Labelled photos from "processed_data", an image-classification folder in syedowaisi/elpv-pred. The possible labels are: functional, mild, moderate, severe.

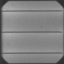
Label: functional

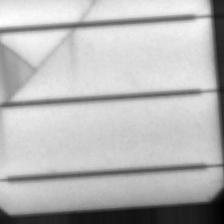
Label: severe

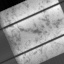
Label: moderate

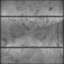
Label: severe

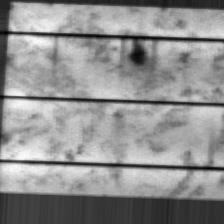
Label: mild

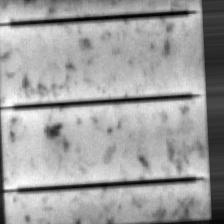
Label: moderate
